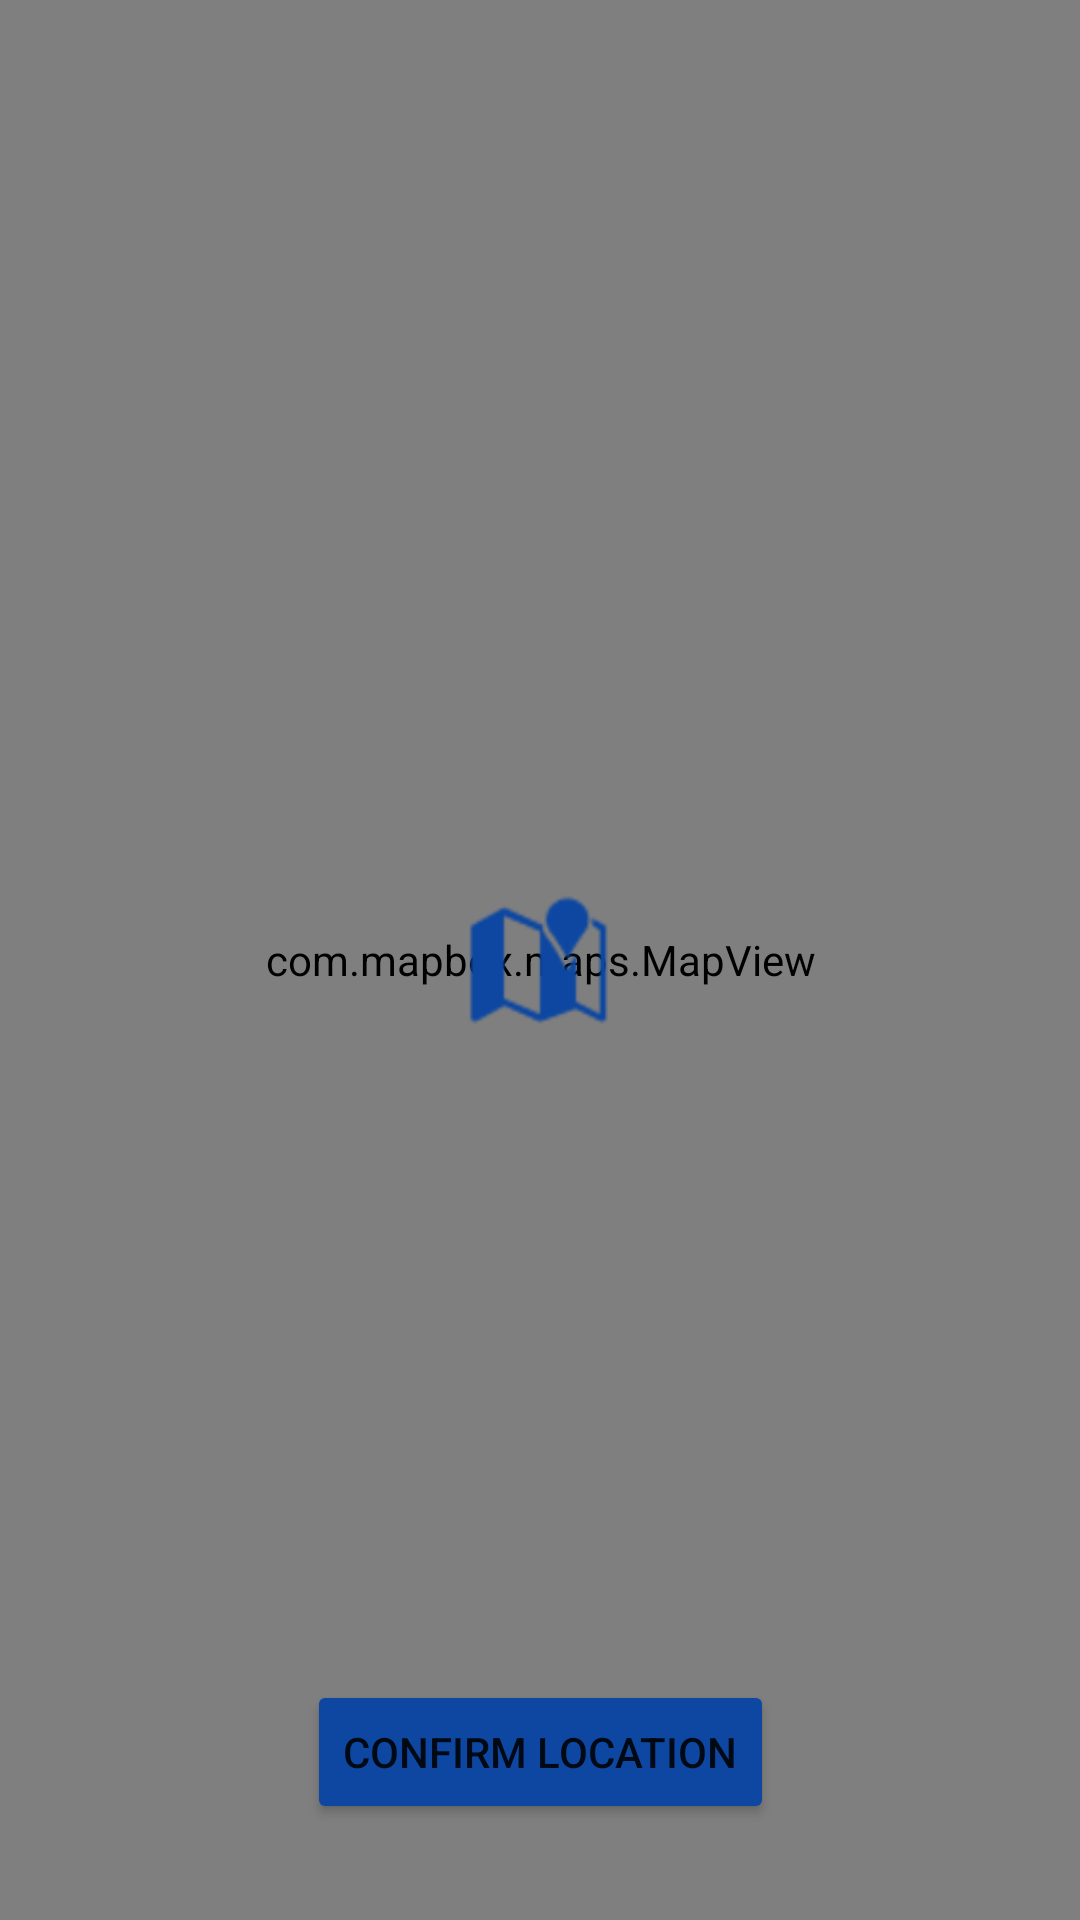

Write the Android layout XML for this screen, with the resource values it uses.
<!-- AndroidManifest.xml: application theme Theme.LocalMarketplace -->
<!-- res/layout/activity_map.xml -->
<?xml version="1.0" encoding="utf-8"?>
<androidx.constraintlayout.widget.ConstraintLayout xmlns:android="http://schemas.android.com/apk/res/android"
    xmlns:app="http://schemas.android.com/apk/res-auto"
    android:layout_width="match_parent"
    android:layout_height="match_parent">

    <com.mapbox.maps.MapView
        android:id="@+id/mapView"
        android:layout_width="0dp"
        android:layout_height="0dp"
        app:layout_constraintBottom_toBottomOf="parent"
        app:layout_constraintEnd_toEndOf="parent"
        app:layout_constraintStart_toStartOf="parent"
        app:layout_constraintTop_toTopOf="parent" />

    <ImageView
        android:id="@+id/ivMarker"
        android:layout_width="48dp"
        android:layout_height="48dp"
        android:src="@android:drawable/ic_dialog_map"
        app:layout_constraintBottom_toBottomOf="parent"
        app:layout_constraintEnd_toEndOf="parent"
        app:layout_constraintStart_toStartOf="parent"
        app:layout_constraintTop_toTopOf="parent"
        app:tint="@color/dark_blue" />

    <Button
        android:id="@+id/btnConfirmLocation"
        android:layout_width="wrap_content"
        android:layout_height="wrap_content"
        android:layout_marginBottom="32dp"
        android:text="Confirm Location"
        android:backgroundTint="@color/dark_blue"
        app:layout_constraintBottom_toBottomOf="parent"
        app:layout_constraintEnd_toEndOf="parent"
        app:layout_constraintStart_toStartOf="parent" />

</androidx.constraintlayout.widget.ConstraintLayout>
<!-- resources referenced by this layout -->
<resources>
  <color name="dark_blue">#0D47A1</color>
  <style name="Theme.LocalMarketplace" parent="Theme.MaterialComponents.Light.NoActionBar">
          
          <item name="colorPrimary">@color/light_blue</item>
          <item name="colorPrimaryVariant">@color/dark_blue</item>
          
          <item name="colorSecondary">@color/light_orange</item>
          <item name="colorSecondaryVariant">@color/light_orange</item>
          
          <item name="android:statusBarColor">@color/light_blue</item>
          
          <item name="android:windowBackground">@color/bluish_white</item>
      </style>
  <color name="light_blue">#81D4FA</color>
  <color name="light_orange">#FFB74D</color>
  <color name="bluish_white">#F5F9FF</color>
</resources>
